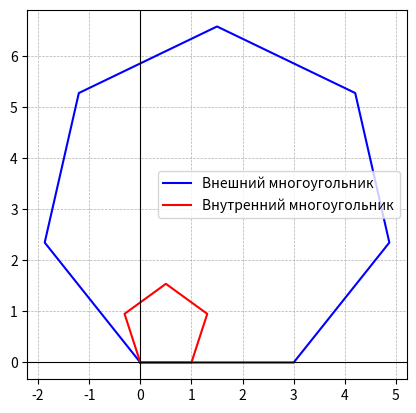

Write Python code to recreate this figure.
from sympy import *
from sympy.geometry import Polygon, Point
import matplotlib.pyplot as plt

# Функция для создания правильного многоугольника
def create_regular_polygon(a, n):
    """
    Создаёт правильный n-угольник с одной вершиной в (0, 0) и одной стороной на оси X.
    :param a: длина стороны (символьная переменная)
    :param n: количество сторон (целое число)
    :return: объект Polygon из sympy
    """
    # Начальная вершина в (0, 0)
    vertices = [Point(0, 0)]

    # Вторая вершина на оси X
    vertices.append(Point(a, 0))

    # Центральный угол между сторонами многоугольника
    angle_step = 2 * pi / n
    alpha_init=(3*pi)/2-(angle_step/2)
    # Координаты центра описанной окружности
    R = a / (2 * sin(pi / n))
    Ry=(R**2-(a/2)**2)**0.5
    #print(R,Ry)

    # Вычисляем координаты оставшихся вершин
    for i in range(2, n):
        angle = alpha_init+ angle_step * i
        x = R * cos(angle) + a/2
        y = R * sin(angle) + Ry
        #print(angle, x, y)
        vertices.append(Point(x, y))

    return Polygon(*vertices)


# Функция для создания произвольного многоугольника по массиву координат
def create_custom_polygon(coords):
    """
    Создаёт произвольный многоугольник по массиву символьных координат.
    Пример массива: coords = [(x1, y1), (x2, y2), ..., (xn, yn)]
    :param coords: массив кортежей с координатами вершин
    :return: объект Polygon из sympy
    """
    vertices = [Point(x, y) for x, y in coords]
    return Polygon(*vertices)


# Функция для проверки, что внутренний многоугольник полностью лежит во внешнем
def is_polygon_inside(inner_polygon, outer_polygon):
    for vertex in inner_polygon.vertices:
        if not outer_polygon.encloses_point(vertex):
            return False
    return True


# Функция для визуализации многоугольников с координатной сеткой
def plot_polygons(inner_polygon, outer_polygon):
    fig, ax = plt.subplots()

    # Внешний многоугольник
    outer_x, outer_y = zip(*[(p.x.evalf(), p.y.evalf()) for p in outer_polygon.vertices + [outer_polygon.vertices[0]]])
    ax.plot(outer_x, outer_y, 'b-', label='Внешний многоугольник')

    # Внутренний многоугольник
    inner_x, inner_y = zip(*[(p.x.evalf(), p.y.evalf()) for p in inner_polygon.vertices + [inner_polygon.vertices[0]]])
    ax.plot(inner_x, inner_y, 'r-', label='Внутренний многоугольник')

    # Настройки отображения
    ax.legend()
    ax.set_aspect('equal')
    ax.grid(True, which='both', linestyle='--', linewidth=0.5)  # Координатная сетка
    ax.axhline(y=0, color='black', linewidth=0.8)  # Ось X
    ax.axvline(x=0, color='black', linewidth=0.8)  # Ось Y
    plt.show()

#тест:
# a=sqrt(2)
# b=sqrt(2)/3
a=3
b=1
outer_polygon=create_regular_polygon(a, 7)
inner_polygon = create_regular_polygon(b, 5)
plot_polygons(inner_polygon, outer_polygon)
